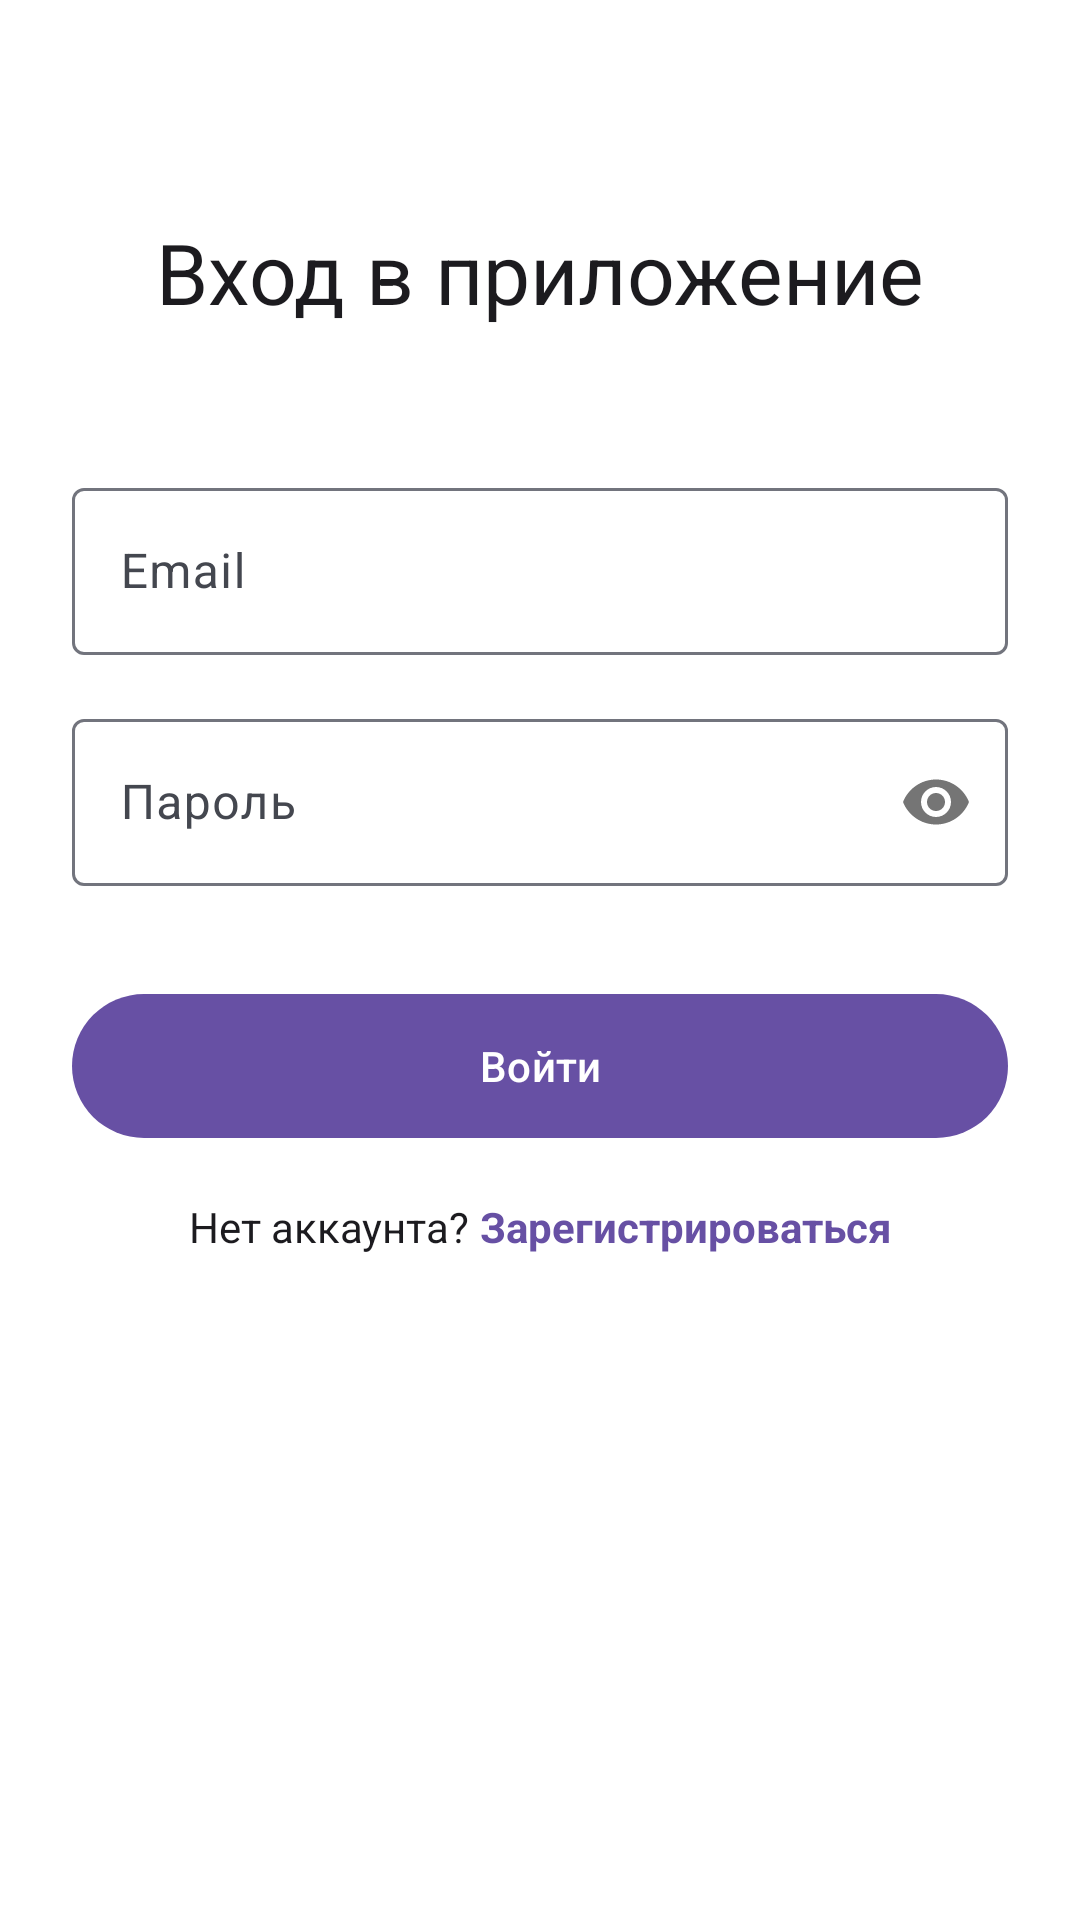

The Android layout XML behind this screen, and the referenced resources:
<!-- AndroidManifest.xml: application theme Theme.MyApp -->
<!-- res/layout/fragment_auth.xml -->
<?xml version="1.0" encoding="utf-8"?>
<androidx.constraintlayout.widget.ConstraintLayout
    xmlns:android="http://schemas.android.com/apk/res/android"
    xmlns:app="http://schemas.android.com/apk/res-auto"
    android:layout_width="match_parent"
    android:layout_height="match_parent"
    android:padding="24dp">

    
    <TextView
        android:id="@+id/text_title"
        android:layout_width="wrap_content"
        android:layout_height="wrap_content"
        android:text="Вход в приложение"
        android:textAppearance="?attr/textAppearanceHeadlineMedium"
        android:layout_marginTop="48dp"
        app:layout_constraintTop_toTopOf="parent"
        app:layout_constraintStart_toStartOf="parent"
        app:layout_constraintEnd_toEndOf="parent" />

    
    <com.google.android.material.textfield.TextInputLayout
        android:id="@+id/input_layout_email"
        android:layout_width="0dp"
        android:layout_height="wrap_content"
        android:layout_marginTop="48dp"
        android:hint="Email"
        app:layout_constraintTop_toBottomOf="@id/text_title"
        app:layout_constraintStart_toStartOf="parent"
        app:layout_constraintEnd_toEndOf="parent">

        <com.google.android.material.textfield.TextInputEditText
            android:id="@+id/input_email"
            android:layout_width="match_parent"
            android:layout_height="wrap_content"
            android:inputType="textEmailAddress"/>

    </com.google.android.material.textfield.TextInputLayout>

    
    <com.google.android.material.textfield.TextInputLayout
        android:id="@+id/input_layout_password"
        android:layout_width="0dp"
        android:layout_height="wrap_content"
        android:layout_marginTop="16dp"
        android:hint="Пароль"
        app:passwordToggleEnabled="true"
        app:layout_constraintTop_toBottomOf="@id/input_layout_email"
        app:layout_constraintStart_toStartOf="parent"
        app:layout_constraintEnd_toEndOf="parent">

        <com.google.android.material.textfield.TextInputEditText
            android:id="@+id/input_password"
            android:layout_width="match_parent"
            android:layout_height="wrap_content"
            android:inputType="textPassword" />

    </com.google.android.material.textfield.TextInputLayout>

    
    <com.google.android.material.button.MaterialButton
        android:id="@+id/button_primary"
        android:layout_width="0dp"
        android:layout_height="56dp"
        android:layout_marginTop="32dp"
        android:text="Войти"
        app:layout_constraintTop_toBottomOf="@id/input_layout_password"
        app:layout_constraintStart_toStartOf="parent"
        app:layout_constraintEnd_toEndOf="parent" />

    
    <LinearLayout
        android:layout_width="wrap_content"
        android:layout_height="wrap_content"
        android:layout_marginTop="16dp"
        android:orientation="horizontal"
        app:layout_constraintTop_toBottomOf="@id/button_primary"
        app:layout_constraintStart_toStartOf="parent"
        app:layout_constraintEnd_toEndOf="parent">

        <TextView
            android:id="@+id/text_switch_mode"
            android:layout_width="wrap_content"
            android:layout_height="wrap_content"
            android:text="Нет аккаунта? " />

        <TextView
            android:id="@+id/button_switch_mode"
            android:layout_width="wrap_content"
            android:layout_height="wrap_content"
            android:text="Зарегистрироваться"
            android:textColor="?attr/colorPrimary"
            android:textStyle="bold" />

    </LinearLayout>

    
    <ProgressBar
        android:id="@+id/progress_bar"
        android:layout_width="wrap_content"
        android:layout_height="wrap_content"
        android:visibility="gone"
        app:layout_constraintTop_toTopOf="parent"
        app:layout_constraintBottom_toBottomOf="parent"
        app:layout_constraintStart_toStartOf="parent"
        app:layout_constraintEnd_toEndOf="parent" />

</androidx.constraintlayout.widget.ConstraintLayout>
<!-- resources referenced by this layout -->
<resources>
  <style name="Theme.MyApp" parent="Theme.Material3.DynamicColors.DayNight.NoActionBar">
          <item name="colorPrimary">@color/colorPrimary</item>
          <item name="colorOnPrimary">@color/colorOnPrimary</item>
          <item name="android:colorBackground">@color/colorBackground</item>
          <item name="android:textColor">@color/colorOnBackground</item>
  
          <item name="android:statusBarColor">@android:color/transparent</item>
          
          <item name="android:windowLightStatusBar">true</item> 
      </style>
  <color name="colorPrimary">#6750A4</color>
  <color name="colorOnPrimary">#FFFFFF</color>
  <color name="colorBackground">#FFFFFF</color>
  <color name="colorOnBackground">#1C1B1F</color>
</resources>
